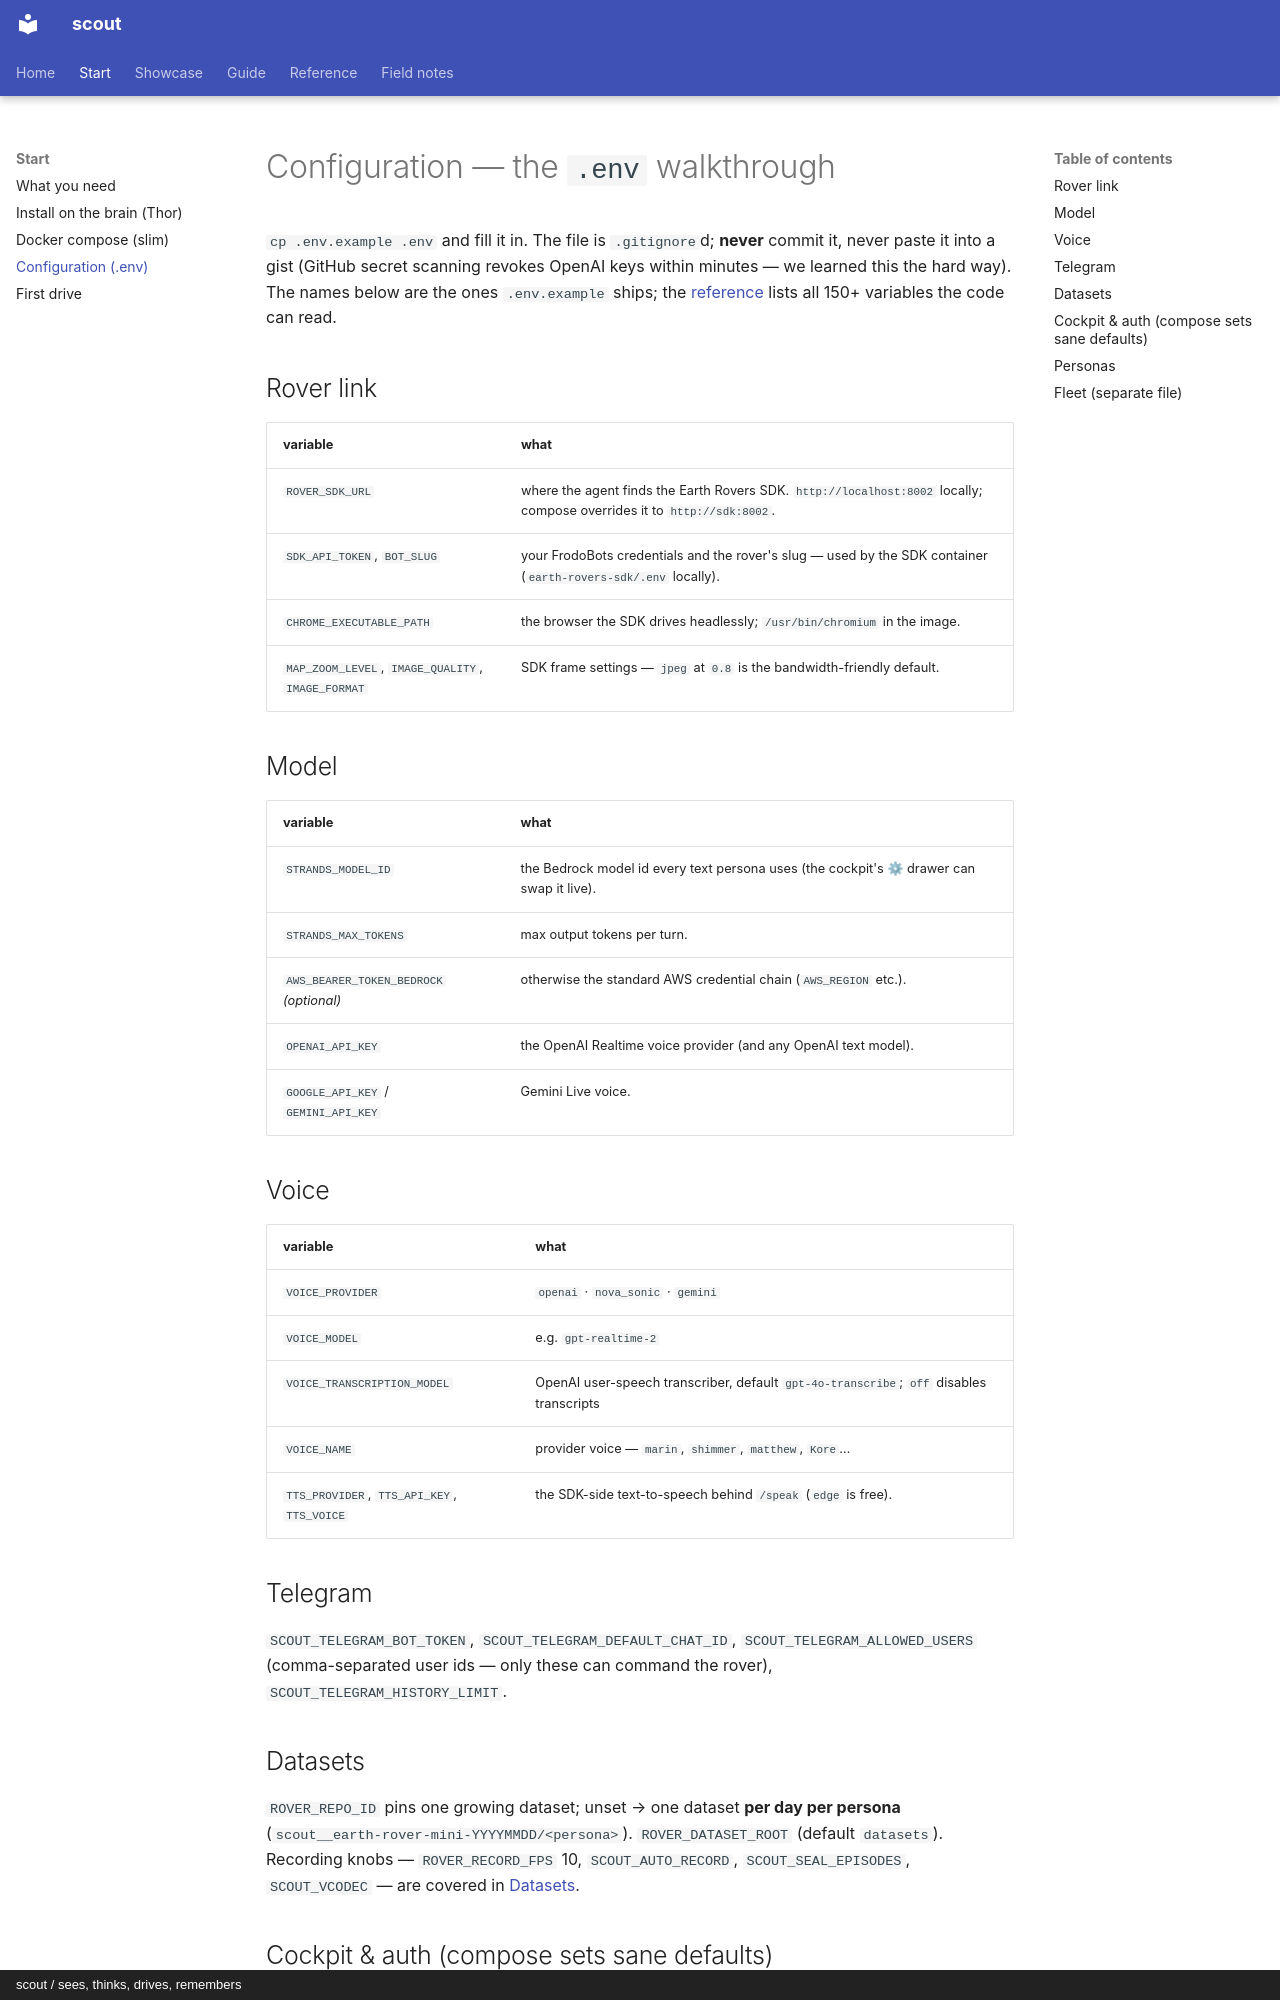

repository: cagataycali/scout-the-rover · page: start/config/index.html · generator: mkdocs · copyright: scout / sees, thinks, drives, remembers

---
title: Configuration (.env)
description: "A walkthrough of .env.example — what each block does and which service reads it. No values, only names."
---

# Configuration — the `.env` walkthrough

`cp .env.example .env` and fill it in. The file is `.gitignore`d; **never** commit it, never paste it into a gist
(GitHub secret scanning revokes OpenAI keys within minutes — we learned this the hard way). The names below are the ones
`.env.example` ships; the [reference](../reference/env.md) lists all 150+ variables the code can read.

## Rover link

| variable | what |
|---|---|
| `ROVER_SDK_URL` | where the agent finds the Earth Rovers SDK. `http://localhost:8002` locally; compose overrides it to `http://sdk:8002`. |
| `SDK_API_TOKEN`, `BOT_SLUG` | your FrodoBots credentials and the rover's slug — used by the SDK container (`earth-rovers-sdk/.env` locally). |
| `CHROME_EXECUTABLE_PATH` | the browser the SDK drives headlessly; `/usr/bin/chromium` in the image. |
| `MAP_ZOOM_LEVEL`, `IMAGE_QUALITY`, `IMAGE_FORMAT` | SDK frame settings — `jpeg` at `0.8` is the bandwidth-friendly default. |

## Model

| variable | what |
|---|---|
| `STRANDS_MODEL_ID` | the Bedrock model id every text persona uses (the cockpit's ⚙ drawer can swap it live). |
| `STRANDS_MAX_TOKENS` | max output tokens per turn. |
| `AWS_BEARER_TOKEN_BEDROCK` *(optional)* | otherwise the standard AWS credential chain (`AWS_REGION` etc.). |
| `OPENAI_API_KEY` | the OpenAI Realtime voice provider (and any OpenAI text model). |
| `GOOGLE_API_KEY` / `GEMINI_API_KEY` | Gemini Live voice. |

## Voice

| variable | what |
|---|---|
| `VOICE_PROVIDER` | `openai` · `nova_sonic` · `gemini` |
| `VOICE_MODEL` | e.g. `gpt-realtime-2` |
| `VOICE_TRANSCRIPTION_MODEL` | OpenAI user-speech transcriber, default `gpt-4o-transcribe`; `off` disables transcripts |
| `VOICE_NAME` | provider voice — `marin`, `shimmer`, `matthew`, `Kore`… |
| `TTS_PROVIDER`, `TTS_API_KEY`, `TTS_VOICE` | the SDK-side text-to-speech behind `/speak` (`edge` is free). |

## Telegram

`SCOUT_TELEGRAM_BOT_TOKEN`, `SCOUT_TELEGRAM_DEFAULT_CHAT_ID`, `SCOUT_TELEGRAM_ALLOWED_USERS` (comma-separated user ids —
only these can command the rover), `SCOUT_TELEGRAM_HISTORY_LIMIT`.

## Datasets

`ROVER_REPO_ID` pins one growing dataset; unset → one dataset **per day per persona** (`scout__earth-rover-mini-YYYYMMDD/<persona>`).
`ROVER_DATASET_ROOT` (default `datasets`). Recording knobs — `ROVER_RECORD_FPS` 10, `SCOUT_AUTO_RECORD`, `SCOUT_SEAL_EPISODES`,
`SCOUT_VCODEC` — are covered in [Datasets](../datasets.md).
